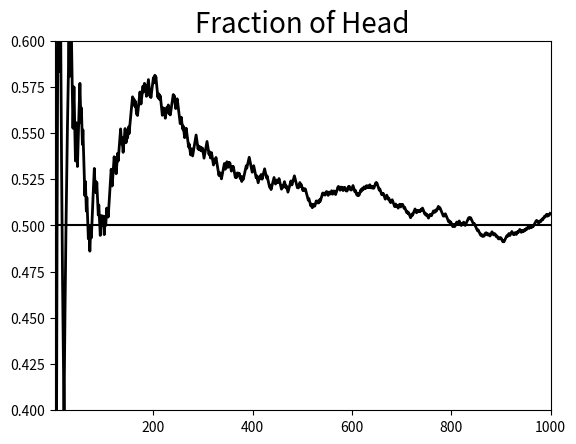

Python code for this plot:
import random as r
import matplotlib.pyplot as plt

n=1000
t=range (1,n)
h=[ ]
head = 0

for i in t :
    frac = float(head)/i
    if r.random() <= 0.5 :
        head += 1
        frac = float(head)/i
    h.append(frac)

# for ploting
plt.plot(t,h , c = "k" , lw = 2)
plt.xlim(1,n)
plt.ylim(0.4,0.6)
plt.axhline(0.5 ,c ="k")
plt.title ("Fraction of Head" , size = '20')
plt.show()